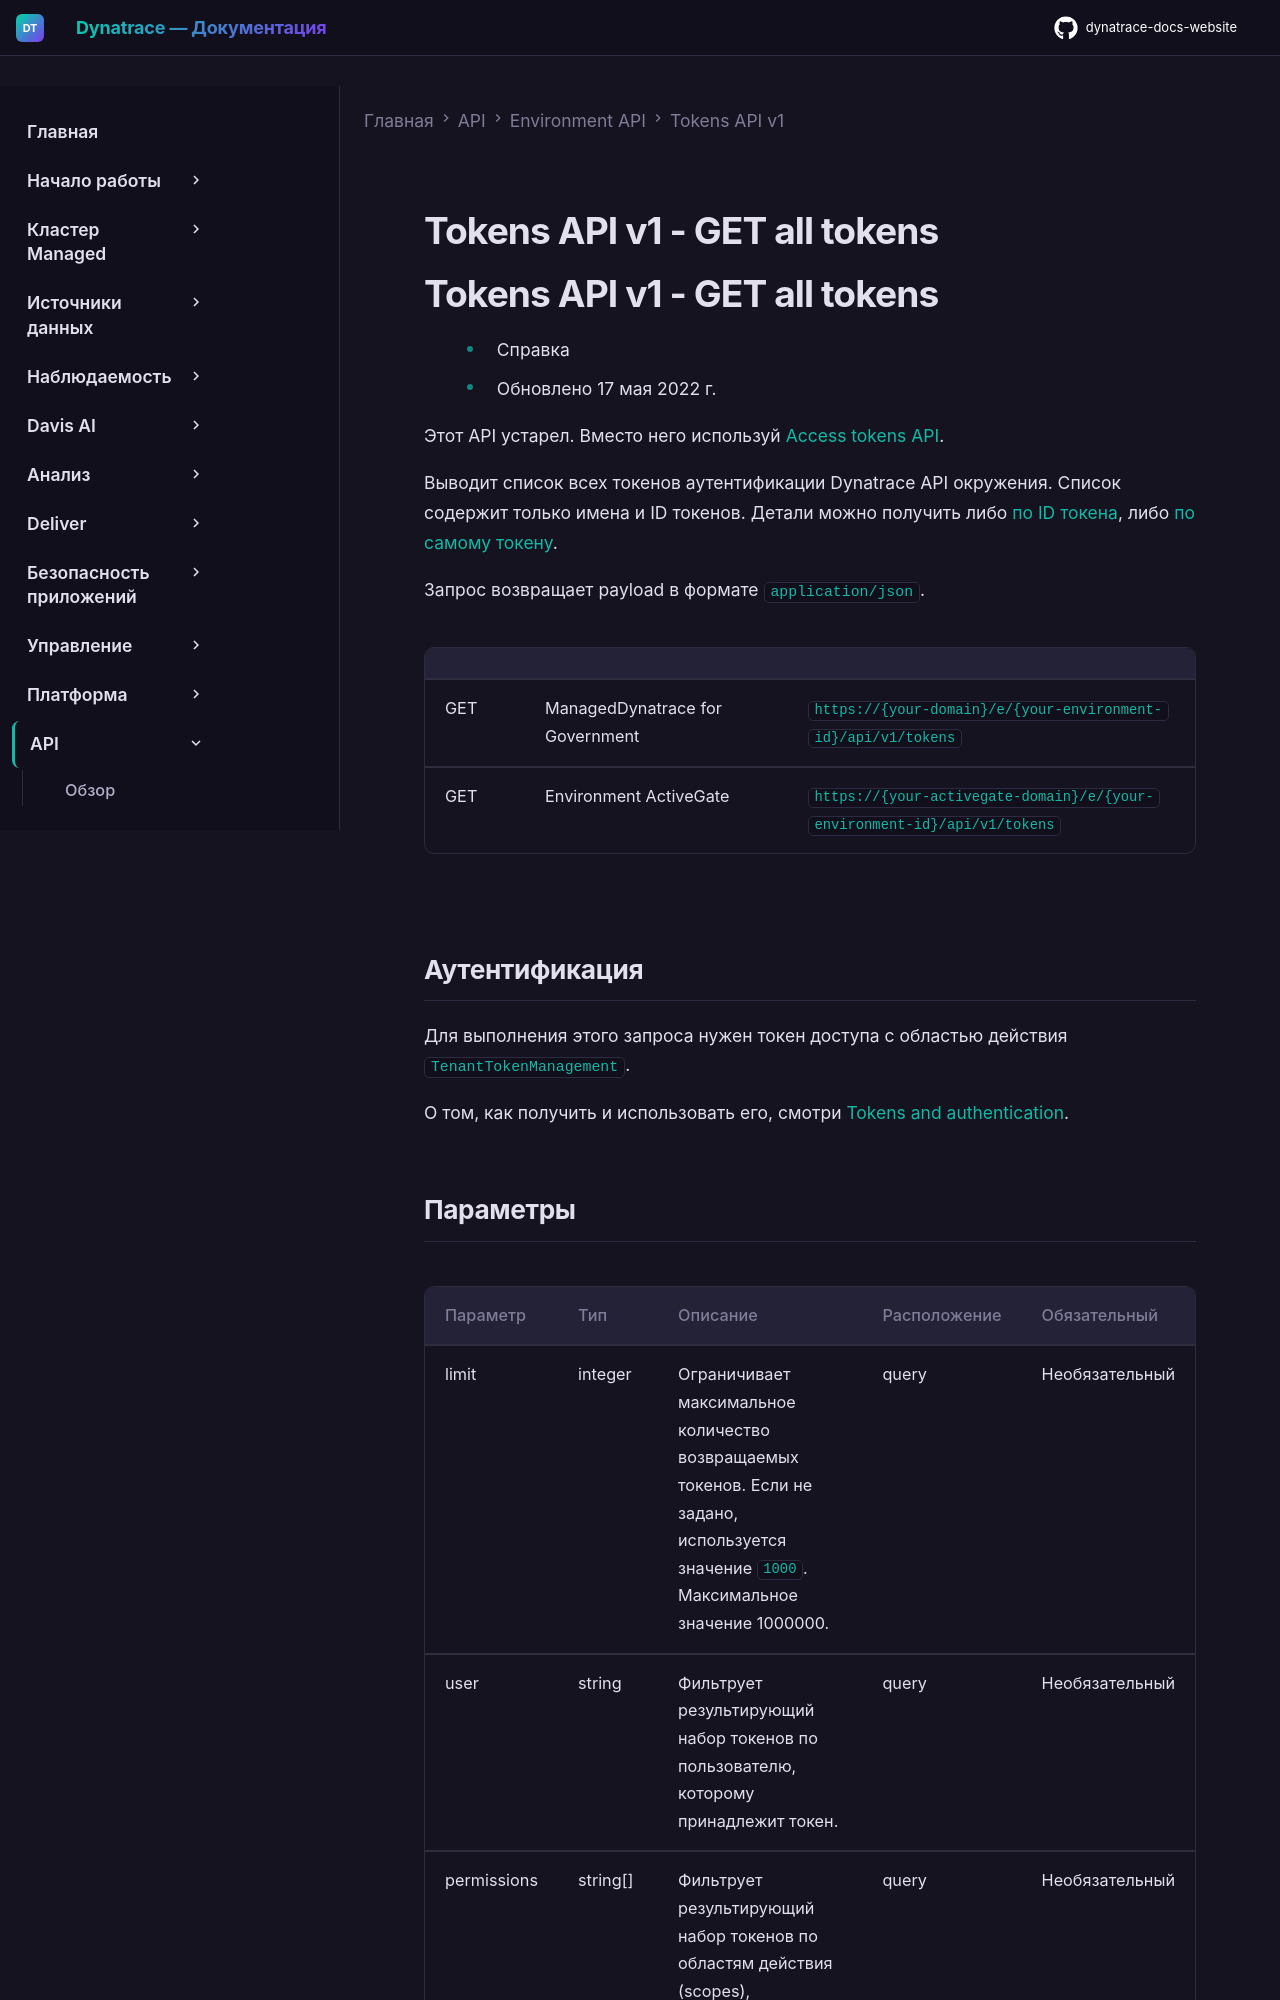

repository: Yerkebulan-Ardabayev/dynatrace-docs-website · page: managed-ru/dynatrace-api/environment-api/tokens-v1/get-all-tokens/index.html · generator: mkdocs

---
title: Tokens API v1 - GET all tokens
source: https://docs.dynatrace.com/managed/dynatrace-api/environment-api/tokens-v1/get-all-tokens
---

# Tokens API v1 - GET all tokens

# Tokens API v1 - GET all tokens

* Справка
* Обновлено 17 мая 2022 г.

Этот API устарел. Вместо него используй [Access tokens API](/managed/dynatrace-api/environment-api/tokens-v2/api-tokens "Manage Dynatrace API authentication tokens.").

Выводит список всех токенов аутентификации Dynatrace API окружения. Список содержит только имена и ID токенов. Детали можно получить либо [по ID токена](/managed/dynatrace-api/environment-api/tokens-v1/get-token-metadata "Learn how use the Dynatrace API to get metadata for a Dynatrace API authentication token."), либо [по самому токену](/managed/dynatrace-api/environment-api/tokens-v1/post-token-metadata "Learn how to use the Dynatrace API to look up the metadata of a Dynatrace API authentication token.").

Запрос возвращает payload в формате `application/json`.
